Photos from the image-classification dataset "gemstone" in the GitHub repository minh-me/train-model. Its 87 classes are: alexandrite, almandine, amazonite, amber, amethyst, ametrine, andalusite, andradite, aquamarine, green aventurine, yellow aventurine, benitoite, golden beryl, bixbite, bloodstone, blue lace agate, carnelian, cats eye, chalcedony, blue chalcedony, chrome diopside, chrysoberyl, chrysocolla, chrysoprase, citrine, coral, danburite, diamond, diaspore, dumortierite, emerald, fluorite, red garnet, goshenite, grossular, hessonite, hiddenite, iolite, jade, jasper, kunzite, kyanite, labradorite, lapis lazuli, larimar, malachite, moonstone, morganite, black onyx, green onyx, red onyx, opal, pearl, peridot, prehnite, pyrite, pyrope, beer quartz, lemon quartz, rose quartz, rutilated quartz, smoky quartz, rhodochrosite, rhodolite, rhodonite, ruby, blue sapphire, pink sapphire, purple sapphire, yellow sapphire, scapolite, serpentine, sodalite, spessartite, sphene, spinel, spodumene, sunstone, tanzanite, tigers eye, topaz, tourmaline, tsavorite, turquoise, variscite, zircon, zoisite.

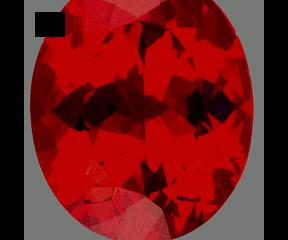
Label: spessartite

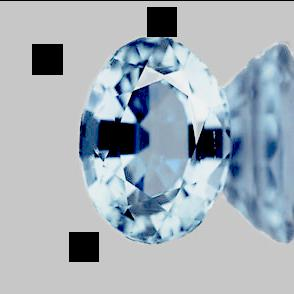
Label: zircon

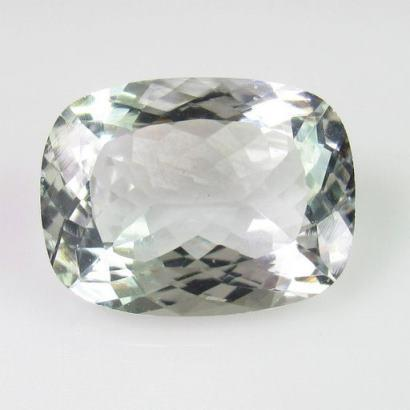
Label: goshenite

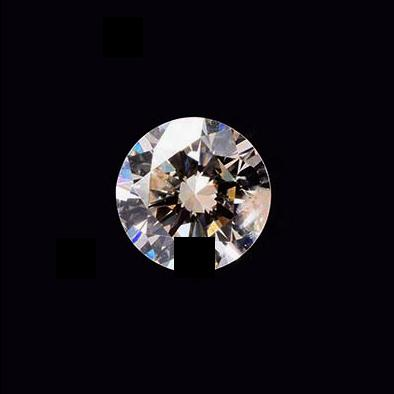
Label: diamond

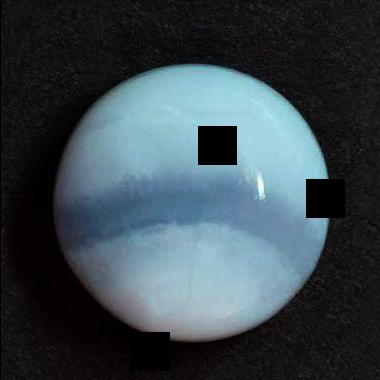
Label: blue lace agate

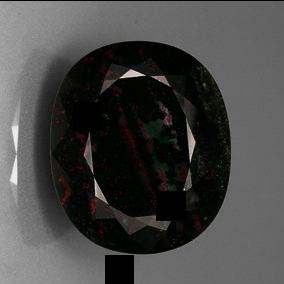
Label: bloodstone
